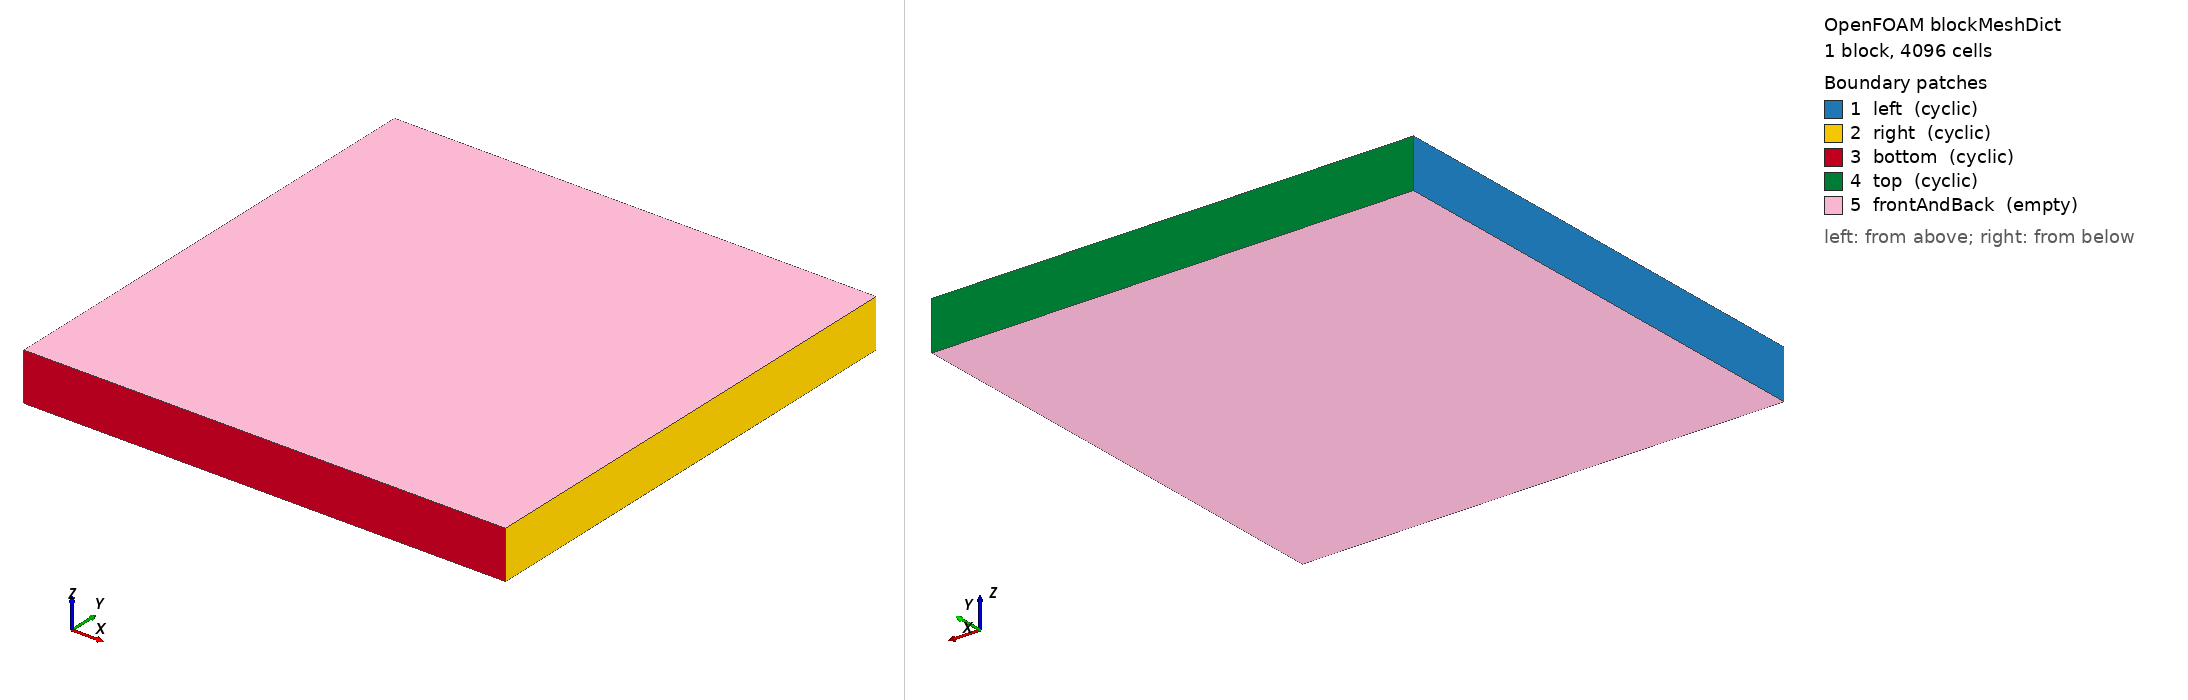

OpenFOAM case: the mesh blockMesh builds from blockMeshDict, 1 block(s), 4096 cells. Boundary patches (legend numbers): 1 left (cyclic), 2 right (cyclic), 3 bottom (cyclic), 4 top (cyclic), 5 frontAndBack (empty). Left view from above one corner, right view from below the opposite corner. Boundary conditions: 3 field file(s) under 0/; 5 of 5 drawn patches have an entry in a shipped field file.

=== system/blockMeshDict ===
/*--------------------------------*- C++ -*----------------------------------*\
  =========                 |
  \\      /  F ield         | OpenFOAM: The Open Source CFD Toolbox
   \\    /   O peration     | Website:  https://openfoam.org
    \\  /    A nd           | Version:  14
     \\/     M anipulation  |
\*---------------------------------------------------------------------------*/
FoamFile
{
    format      ascii;
    class       dictionary;
    location    "system";
    object      blockMeshDict;
}
// * * * * * * * * * * * * * * * * * * * * * * * * * * * * * * * * * * * * * //

L       0.1;

nCells  64;

vertices
(
    (0   0   -0.005)
    ($L  0   -0.005)
    ($L  $L  -0.005)
    (0   $L  -0.005)
    (0   0   0.005)
    ($L  0   0.005)
    ($L  $L  0.005)
    (0   $L  0.005)
);

blocks
(
    hex (0 1 2 3 4 5 6 7) ($nCells $nCells 1) simpleGrading (1 1 1)
);

boundary
(
    left
    {
        type            cyclic;
        neighbourPatch  right;
        faces
        (
            (0 4 7 3)
        );
    }
    right
    {
        type            cyclic;
        neighbourPatch  left;
        faces
        (
            (1 2 6 5)
        );
    }
    bottom
    {
        type            cyclic;
        neighbourPatch  top;
        faces
        (
            (0 1 5 4)
        );
    }
    top
    {
        type            cyclic;
        neighbourPatch  bottom;
        faces
        (
            (3 7 6 2)
        );
    }
    frontAndBack
    {
        type            empty;
        faces
        (
            (0 3 2 1)
            (4 5 6 7)
        );
    }
);


// ************************************************************************* //


=== system/controlDict ===
/*--------------------------------*- C++ -*----------------------------------*\
  =========                 |
  \\      /  F ield         | OpenFOAM: The Open Source CFD Toolbox
   \\    /   O peration     | Website:  https://openfoam.org
    \\  /    A nd           | Version:  14
     \\/     M anipulation  |
\*---------------------------------------------------------------------------*/
FoamFile
{
    format      ascii;
    class       dictionary;
    location    "system";
    object      controlDict;
}
// * * * * * * * * * * * * * * * * * * * * * * * * * * * * * * * * * * * * * //

solver          shockVoF;

startFrom       startTime;

startTime       0;

stopAt          endTime;

endTime         1e-3;

deltaT          1e-7;

writeControl    adjustableRunTime;

writeInterval   1e-3;

adjustTimeStep  yes;

maxCo           0.3;

maxAlphaCo      0.3;

// ************************************************************************* //


=== 0/T ===
/*--------------------------------*- C++ -*----------------------------------*\
  =========                 |
  \\      /  F ield         | OpenFOAM: The Open Source CFD Toolbox
   \\    /   O peration     | Website:  https://openfoam.org
    \\  /    A nd           | Version:  14
     \\/     M anipulation  |
\*---------------------------------------------------------------------------*/
FoamFile
{
    format      ascii;
    class       volScalarField;
    location    "0";
    object      T;
}
// * * * * * * * * * * * * * * * * * * * * * * * * * * * * * * * * * * * * * //

dimensions      [temperature];

internalField   #codeStream
{
    codeInclude
    #{
      #include "volFields.H"
    #};

    codeOptions
    #{
        -I$(LIB_SRC)/finiteVolume/lnInclude
    #};

    code
    #{
        // Get access to mesh
        const IOdictionary& d = static_cast<const IOdictionary&>(dict);
        const fvMesh& mesh = refCast<const fvMesh>(d.db());

        // Vortex parameters
        const scalar gamma = 1.4;
        const scalar Rgas = 287.0;
        const scalar pInf = 1.0e5;
        const scalar Tinf = 300.0;
        const scalar vortex_strength = 100.0;
        const scalar vortex_core_radius = 0.01;
        const scalar vortex_center_x = 0.05;
        const scalar vortex_center_y = 0.05;

        scalarField T(mesh.nCells(), 0.0);

        forAll(T, i)
        {
            const scalar x  = mesh.C()[i].x() - vortex_center_x;
            const scalar y  = mesh.C()[i].y() - vortex_center_y;
            const scalar r2 = x*x + y*y;
            const scalar E  = exp(0.5*(1.0 - r2/(vortex_core_radius*vortex_core_radius)));

            const scalar dT = -(gamma - 1.0)/(2.0*gamma*Rgas)
                              *vortex_strength*vortex_strength * E*E;

            T[i] = Tinf + dT;
        }

        writeEntry(os, T);
    #};
};

boundaryField
{
    left
    {
        type    cyclic;
    }
    right
    {
        type    cyclic;
    }
    bottom
    {
        type    cyclic;
    }
    top
    {
        type    cyclic;
    }
    frontAndBack
    {
        type    empty;
    }
}


// ************************************************************************* //


=== 0/U ===
/*--------------------------------*- C++ -*----------------------------------*\
  =========                 |
  \\      /  F ield         | OpenFOAM: The Open Source CFD Toolbox
   \\    /   O peration     | Website:  https://openfoam.org
    \\  /    A nd           | Version:  14
     \\/     M anipulation  |
\*---------------------------------------------------------------------------*/
FoamFile
{
    format      ascii;
    class       volVectorField;
    location    "0";
    object      U;
}
// * * * * * * * * * * * * * * * * * * * * * * * * * * * * * * * * * * * * * //

dimensions      [velocity];

internalField   #codeStream
{
    codeInclude
    #{
      #include "volFields.H"
    #};

    codeOptions
    #{
        -I$(LIB_SRC)/finiteVolume/lnInclude
    #};

    code
    #{
        // Get access to mesh
        const IOdictionary& d = static_cast<const IOdictionary&>(dict);
        const fvMesh& mesh = refCast<const fvMesh>(d.db());

        // Vortex parameters
        const scalar uInf  = 100.0;
        const scalar vInf  = 0.0;
        const scalar vortex_strength = 100.0;
        const scalar vortex_core_radius = 0.01;
        const scalar vortex_center_x = 0.05;
        const scalar vortex_center_y = 0.05;

        vectorField U(mesh.nCells(), Zero);

        forAll(U, i)
        {
            const scalar x  = mesh.C()[i].x() - vortex_center_x;
            const scalar y  = mesh.C()[i].y() - vortex_center_y;
            const scalar r2 = x*x + y*y;
            const scalar E  = exp(0.5*(1.0 - r2/(vortex_core_radius*vortex_core_radius)));

            // Solid-body-like rotation scaled by the Gaussian E
            const scalar du = -vortex_strength * (y/vortex_core_radius) * E;
            const scalar dv = +vortex_strength * (x/vortex_core_radius) * E;

            U[i] = vector(uInf + du, vInf + dv, 0.0);
        }

        writeEntry(os, U);
    #};
};

boundaryField
{
    left
    {
        type    cyclic;
    }
    right
    {
        type    cyclic;
    }
    bottom
    {
        type    cyclic;
    }
    top
    {
        type    cyclic;
    }
    frontAndBack
    {
        type    empty;
    }
}


// ************************************************************************* //


=== 0/p ===
/*--------------------------------*- C++ -*----------------------------------*\
  =========                 |
  \\      /  F ield         | OpenFOAM: The Open Source CFD Toolbox
   \\    /   O peration     | Website:  https://openfoam.org
    \\  /    A nd           | Version:  14
     \\/     M anipulation  |
\*---------------------------------------------------------------------------*/
FoamFile
{
    format      ascii;
    class       volScalarField;
    location    "0";
    object      p;
}
// * * * * * * * * * * * * * * * * * * * * * * * * * * * * * * * * * * * * * //

dimensions      [pressure];

internalField   #codeStream
{
    codeInclude
    #{
      #include "volFields.H"
    #};

    codeOptions
    #{
        -I$(LIB_SRC)/finiteVolume/lnInclude
    #};

    code
    #{
        // Get access to mesh
        const IOdictionary& d = static_cast<const IOdictionary&>(dict);
        const fvMesh& mesh = refCast<const fvMesh>(d.db());

        // Vortex parameters
        const scalar gamma = 1.4;
        const scalar Rgas = 287.0;
        const scalar pInf = 1.0e5;
        const scalar Tinf = 300.0;
        const scalar vortex_strength = 100.0;
        const scalar vortex_core_radius = 0.01;
        const scalar vortex_center_x = 0.05;
        const scalar vortex_center_y = 0.05;

        scalarField p(mesh.nCells(), 0.0);

        forAll(p, i)
        {
            const scalar x  = mesh.C()[i].x() - vortex_center_x;
            const scalar y  = mesh.C()[i].y() - vortex_center_y;
            const scalar r2 = x*x + y*y;
            const scalar E  = exp(0.5*(1.0 - r2/(vortex_core_radius*vortex_core_radius)));

            const scalar dT = -(gamma - 1.0)/(2.0*gamma*Rgas)
                              *vortex_strength*vortex_strength * E*E;
            const scalar T  = Tinf + dT;

            p[i] = pInf * pow(T/Tinf, gamma/(gamma - 1.0));
        }

        writeEntry(os, p);
    #};
};

boundaryField
{
    left
    {
        type    cyclic;
    }
    right
    {
        type    cyclic;
    }
    bottom
    {
        type    cyclic;
    }
    top
    {
        type    cyclic;
    }
    frontAndBack
    {
        type    empty;
    }
}


// ************************************************************************* //
